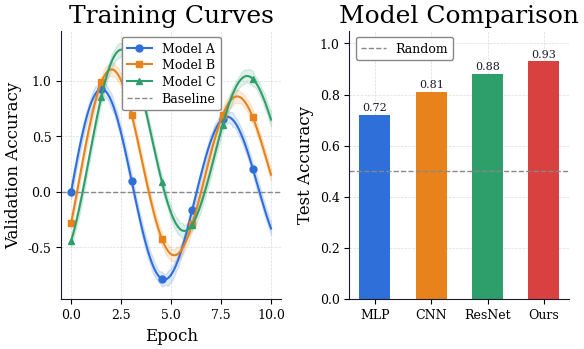

This figure's Python source:
"""
plot_style.py — Thesis Figure Style Guide
==========================================
A single source of truth for all matplotlib figures in your thesis.

This script was generated by Claude Sonnet 4.6 with the following prompt: 
"Can you help me make a general style guide for the plots? Like a list of colors, general design elements, etc. 
Perhaps a function that sets the general style, so that I make sure it is the same for each plot"

Usage:
    from plot_style import setup, COLORS, PALETTE

    setup()  # call once per script, before any plotting

    fig, ax = plt.subplots()
    ax.plot(x, y, color=COLORS["blue"])
"""

import matplotlib as mpl
import matplotlib.pyplot as plt
import matplotlib.ticker as ticker


# ── Palette ───────────────────────────────────────────────────────────────────
# A cohesive set of named colors.
# Drawn from a muted, print-friendly palette — works in color AND greyscale.

COLORS = {
    # Primary sequence — use in this order for multi-line / multi-bar plots
    "blue":   "#2E6FD9",   # primary accent
    "orange": "#E8821A",   # secondary accent
    "green":  "#2E9E6B",   # tertiary
    "red":    "#D94040",   # error / highlight / ablation
    "purple": "#7B52D9",   # quaternary
    "teal":   "#1FA8A8",   # extra

    # Neutrals
    "grey":        "#888888",   # annotations, secondary lines, baselines
    "light_grey":  "#CCCCCC",   # grid lines, confidence band fills
    "dark":        "#1A1A2E",   # axis labels, tick labels (near-black)
    "background":  "#FFFFFF",   # figure and axes background
}

# Ordered list for cycling (pass to ax.set_prop_cycle or use directly)
PALETTE = [
    COLORS["blue"],
    COLORS["orange"],
    COLORS["green"],
    COLORS["red"],
    COLORS["purple"],
    COLORS["teal"],
]

# Marker styles to pair with colors (useful for accessibility / B&W printing)
MARKERS = ["o", "s", "^", "D", "v", "P"]

# Line styles for a fourth distinguishability axis
LINESTYLES = ["-", "--", "-.", ":", (0, (3, 1, 1, 1)), (0, (5, 2))]


# ── Typography ─────────────────────────────────────────────────────────────────
# LaTeX Computer Modern is the default thesis font; we match it here.
# If you compile without LaTeX rendering, the fallback is "serif".

FONT_FAMILY = "serif"
USE_LATEX   = False          # set False if LaTeX is not installed on your machine

FONT_SIZES = {
    "title":       18,
    "axis_label":  12,
    "tick_label":   9,
    "legend":       9,
    "annotation":   8,
    "caption":      8,
}

# ── Format ────────────────────────────────────────────────────────────────────
PDF_MODE = False

# ── Figure dimensions ─────────────────────────────────────────────────────────
# Match your LaTeX column / text widths.
# Single-column thesis (e.g. 15 cm text width) → use FULL_WIDTH.
# Two-column or side-by-side figures → use HALF_WIDTH.
#
# Golden ratio height is a good default; override per figure as needed.

GOLDEN = 1.618

FULL_WIDTH  = 5.90   # inches  ≈ 15.0 cm  (common single-column text width)
HALF_WIDTH  = 2.87   # inches  ≈  7.3 cm  (two figures side-by-side)
FULL_HEIGHT = FULL_WIDTH / GOLDEN   # ≈ 3.65 in — good default

# Convenience tuples
FIG_FULL  = (FULL_WIDTH, FULL_HEIGHT)   # standard single figure
FIG_HALF  = (HALF_WIDTH, FULL_HEIGHT)   # half-width figure
FIG_WIDE  = (FULL_WIDTH, FULL_WIDTH * 0.5)   # wide / landscape
FIG_SQUARE = (FULL_WIDTH * 0.6, FULL_WIDTH * 0.6)  # confusion matrix etc.


# ── Core setup function ────────────────────────────────────────────────────────

def setup(use_latex: bool = USE_LATEX) -> None:
    """
    Apply the thesis style globally.
    Call once at the top of each plotting script, before creating any figures.

        from plot_style import setup
        setup()
    """

    if use_latex:
        mpl.rcParams["text.usetex"] = True
        mpl.rcParams["text.latex.preamble"] = r"\usepackage{amsmath}"
    else:
        mpl.rcParams["text.usetex"] = False

    mpl.rcParams.update({
        # ── Font ──────────────────────────────────────────────────────────────
        "font.family":          FONT_FAMILY,
        "font.size":            FONT_SIZES["tick_label"],
        "axes.titlesize":       FONT_SIZES["title"],
        "axes.labelsize":       FONT_SIZES["axis_label"],
        "xtick.labelsize":      FONT_SIZES["tick_label"],
        "ytick.labelsize":      FONT_SIZES["tick_label"],
        "legend.fontsize":      FONT_SIZES["legend"],
        "legend.title_fontsize": FONT_SIZES["legend"],

        # ── Color cycle ───────────────────────────────────────────────────────
        "axes.prop_cycle": mpl.cycler(color=PALETTE),

        # ── Figure ────────────────────────────────────────────────────────────
        "figure.figsize":       FIG_FULL,
        "figure.dpi":           150,        # screen preview quality
        "savefig.dpi":          300,        # output quality
        "savefig.format":       "pdf",
        "savefig.bbox":         "tight",
        "savefig.pad_inches":   0.05,
        "figure.facecolor":     COLORS["background"],

        # ── Axes ──────────────────────────────────────────────────────────────
        "axes.facecolor":       COLORS["background"],
        "axes.edgecolor":       COLORS["dark"],
        "axes.linewidth":       0.8,
        "axes.grid":            True,
        "axes.axisbelow":       True,       # grid behind data
        "axes.spines.top":      False,      # clean look: remove top spine
        "axes.spines.right":    False,      # remove right spine

        # ── Grid ──────────────────────────────────────────────────────────────
        "grid.color":           COLORS["light_grey"],
        "grid.linewidth":       0.5,
        "grid.linestyle":       "--",
        "grid.alpha":           0.7,

        # ── Lines ─────────────────────────────────────────────────────────────
        "lines.linewidth":      1.5,
        "lines.markersize":     5,

        # ── Legend ────────────────────────────────────────────────────────────
        "legend.frameon":       True,
        "legend.framealpha":    1.0,
        "legend.facecolor":     COLORS["background"],
        "legend.edgecolor":     COLORS["grey"],
        "legend.borderpad":     0.4,
        "legend.labelspacing":  0.3,
        "legend.loc":           "best",
        "legend.fancybox":      True,
        "legend.shadow":        False,

        # ── Ticks ─────────────────────────────────────────────────────────────
        "xtick.direction":      "out",
        "ytick.direction":      "out",
        "xtick.major.width":    0.8,
        "ytick.major.width":    0.8,
        "xtick.minor.visible":  False,
        "ytick.minor.visible":  False,
    })


# ── Helper utilities ───────────────────────────────────────────────────────────

def save(fig: plt.Figure, path: str, **kwargs) -> None:
    """
    Save a figure to PDF/PNG with thesis defaults.

        save(fig, "figures/accuracy_curve")   # saves accuracy_curve.pdf

    Extra kwargs are forwarded to fig.savefig().
    """

    formatting = "pdf" if PDF_MODE else "png"
    if not path.endswith(f".{formatting}"):
        path = path + f".{formatting}"
    fig.savefig(path, format=formatting, **kwargs)
    print(f"  → saved {path}")


def label_bars(ax: plt.Axes, fmt: str = "{:.2f}", padding: float = 0.01) -> None:
    """
    Annotate each bar in a bar chart with its value.

        label_bars(ax)
        label_bars(ax, fmt="{:.1%}")   # percentage labels
    """
    y_max = max(p.get_height() for p in ax.patches)
    for patch in ax.patches:
        h = patch.get_height()
        ax.text(
            patch.get_x() + patch.get_width() / 2,
            h + y_max * padding,
            fmt.format(h),
            ha="center", va="bottom",
            fontsize=FONT_SIZES["annotation"],
            color=COLORS["dark"],
        )


def add_baseline(ax: plt.Axes, y: float, label: str = "Baseline") -> None:
    """
    Draw a dashed horizontal baseline (e.g. random chance, previous SOTA).

        add_baseline(ax, y=0.5, label="Random chance")
    """
    ax.axhline(
        y, linestyle="--", linewidth=1.0,
        color=COLORS["grey"], zorder=1,
        label=label,
    )


def confidence_band(
    ax: plt.Axes,
    x,
    mean,
    std,
    color: str | None = None,
    alpha: float = 0.15,
) -> None:
    """
    Shade a ±1 std confidence band around a mean curve.

        confidence_band(ax, epochs, mean_acc, std_acc, color=COLORS["blue"])
    """
    if color is None:
        color = PALETTE[0]
    ax.fill_between(x, mean - std, mean + std, color=color, alpha=alpha)


# ── Quick demo ────────────────────────────────────────────────────────────────

if __name__ == "__main__":
    import numpy as np

    setup()

    x = np.linspace(0, 10, 100)
    fig, axes = plt.subplots(1, 2, figsize=(FULL_WIDTH, FULL_HEIGHT))

    # Left: multi-line with confidence bands
    ax = axes[0]
    for i, (name, color, marker) in enumerate(
        zip(["Model A", "Model B", "Model C"], PALETTE, MARKERS)
    ):
        mean = np.sin(x - i * 0.5) * np.exp(-x * 0.05) + i * 0.2
        std  = 0.05 + 0.02 * np.random.rand(len(x))
        ax.plot(x, mean, label=name, color=color, marker=marker, markevery=15)
        confidence_band(ax, x, mean, std, color=color)

    add_baseline(ax, y=0.0, label="Baseline")
    ax.set_xlabel("Epoch")
    ax.set_ylabel("Validation Accuracy")
    ax.set_title("Training Curves")
    ax.legend()

    # Right: bar chart
    ax = axes[1]
    models = ["MLP", "CNN", "ResNet", "Ours"]
    scores = [0.72, 0.81, 0.88, 0.93]
    bars = ax.bar(models, scores, color=PALETTE[:4], width=0.55)
    label_bars(ax, fmt="{:.2f}")
    add_baseline(ax, y=0.50, label="Random")
    ax.set_ylim(0, 1.05)
    ax.set_ylabel("Test Accuracy")
    ax.set_title("Model Comparison")
    ax.legend()

    fig.tight_layout()
    save(fig, "demo_style_guide")
    plt.show()
